Dataset: demo_training_dataset (GitHub, leroymocian27-ux/Vision-Module). Classes: fall, no fall.

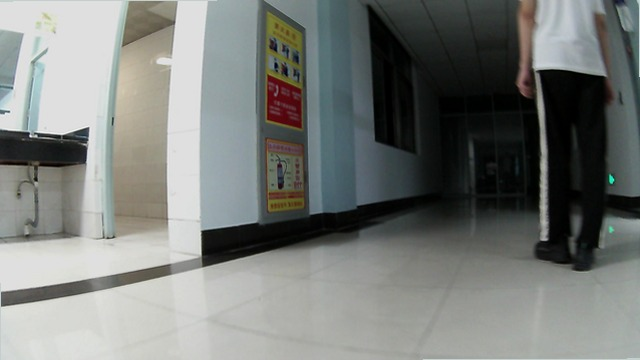
Label: no fall

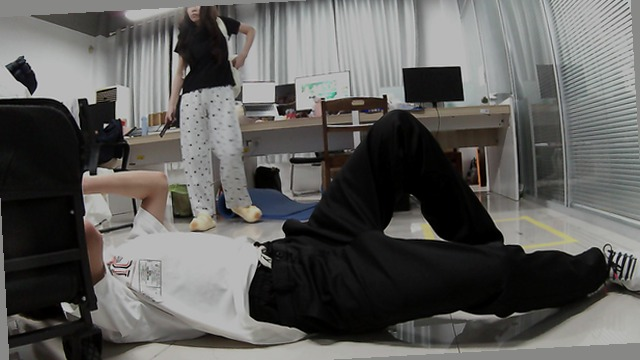
Label: fall

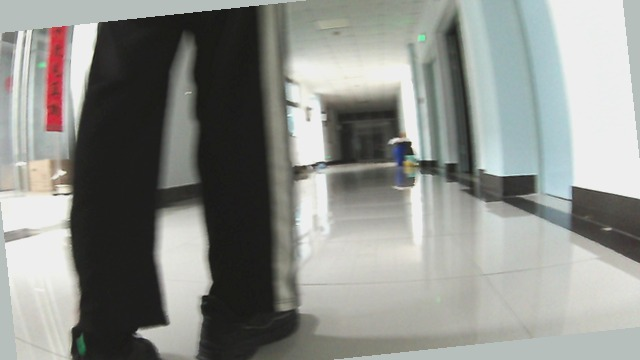
Label: no fall

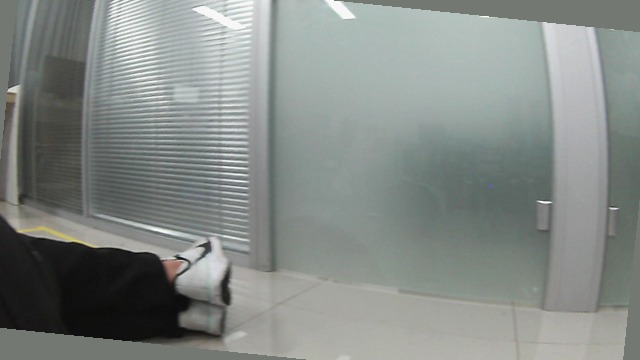
Label: fall

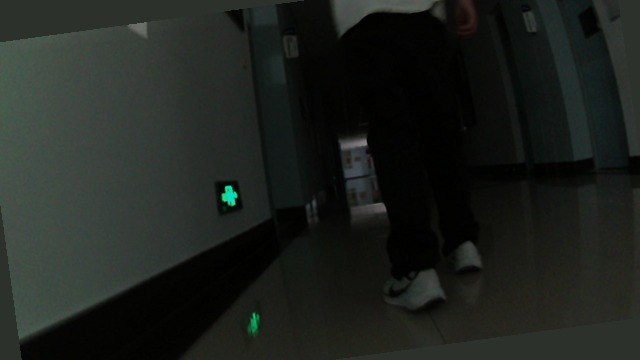
Label: no fall

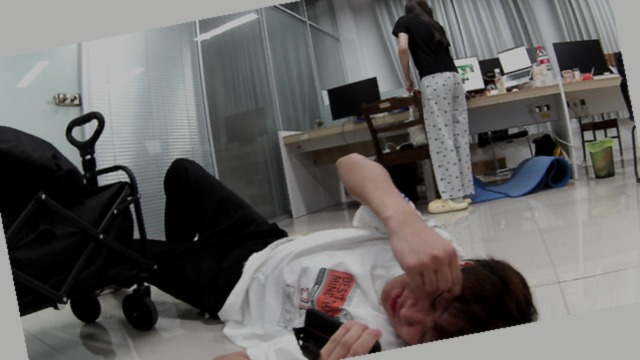
Label: fall
